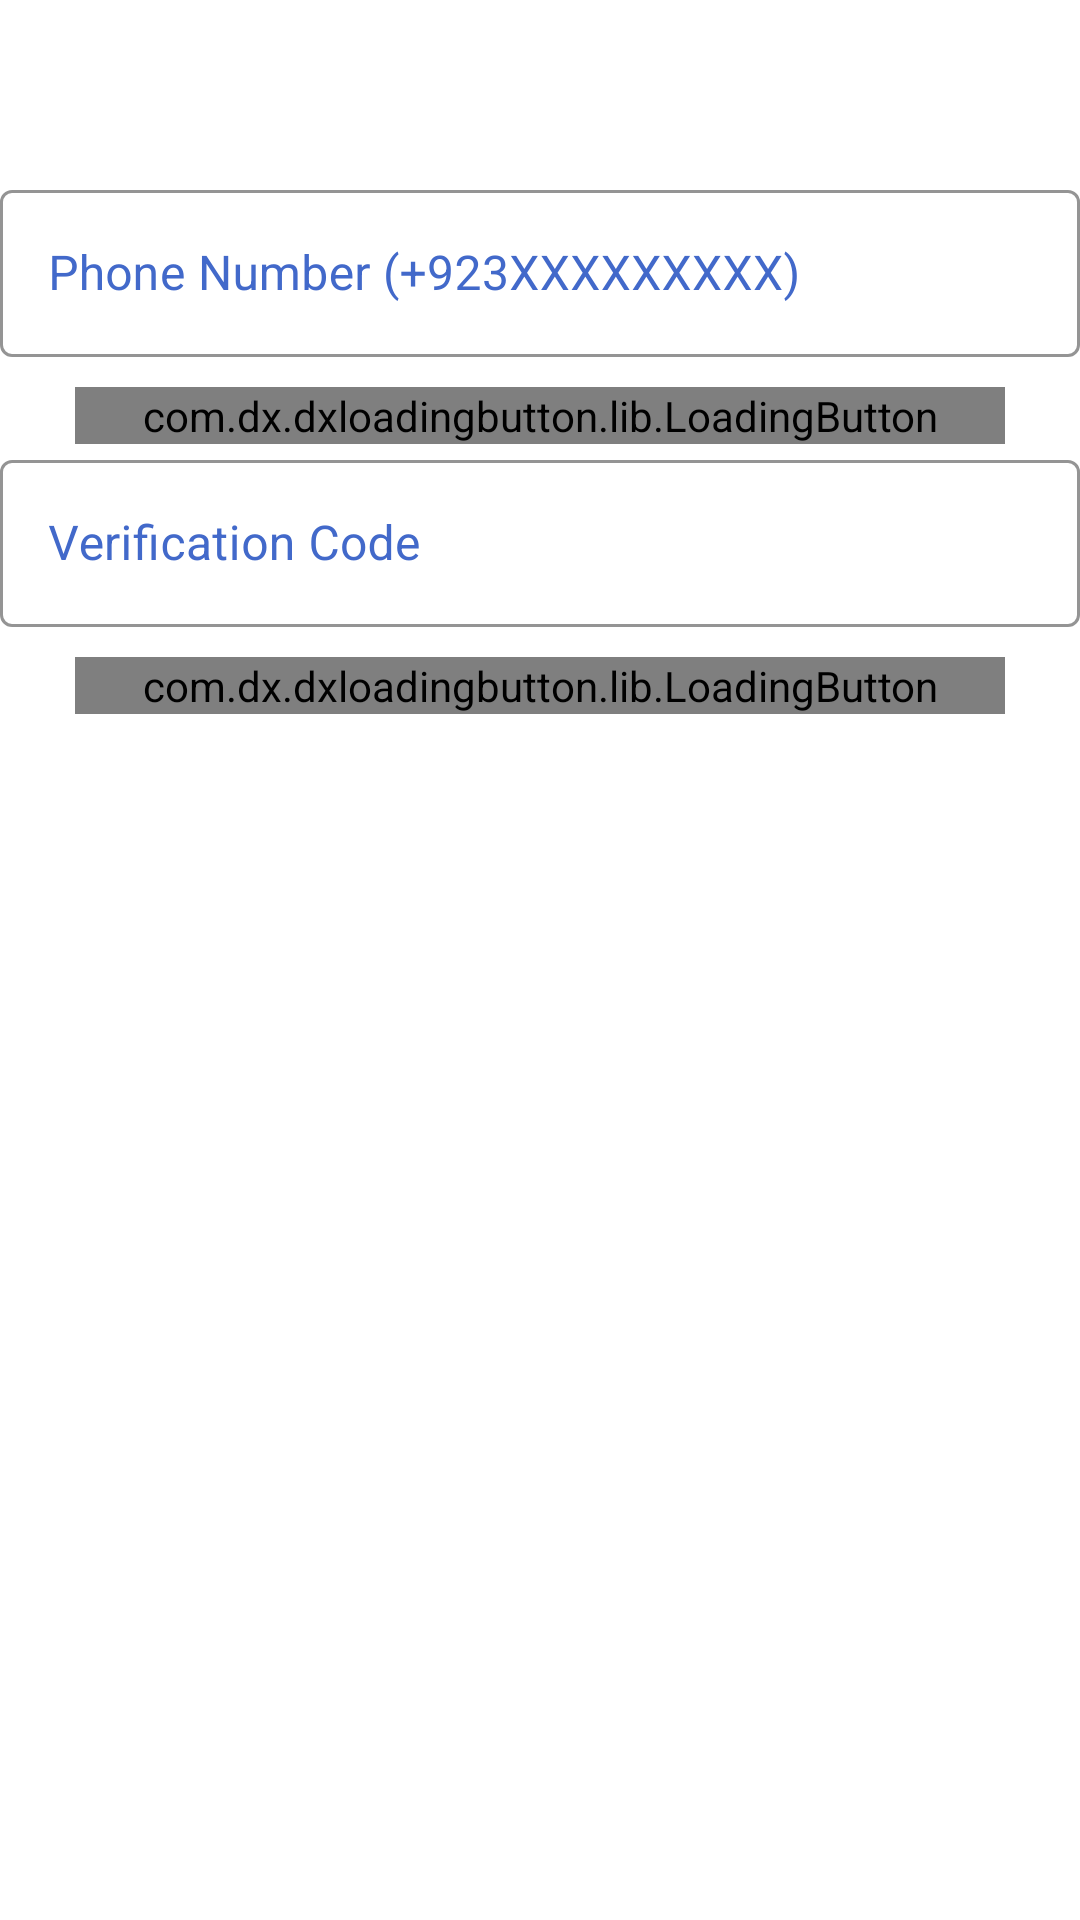

Write the Android layout XML for this screen, with the resource values it uses.
<!-- AndroidManifest.xml: application theme AppTheme -->
<!-- res/layout/activity_phone_auth.xml -->
<?xml version="1.0" encoding="utf-8"?>
<RelativeLayout xmlns:android="http://schemas.android.com/apk/res/android"
                android:layout_width="match_parent"
                android:layout_height="match_parent"
                xmlns:app="http://schemas.android.com/apk/res-auto"
                android:background="@android:color/white">




    <com.google.android.material.textfield.TextInputLayout
            android:layout_width="match_parent"
            android:layout_height="wrap_content"
            android:id="@+id/textInput_layout"
            android:layout_marginTop="10dp">




        <LinearLayout android:layout_width="match_parent"
                      android:layout_height="wrap_content"
                      android:layout_marginTop="3dp"
                      android:orientation="vertical"
                      android:id="@+id/linear_layout">


            <com.google.android.material.textfield.TextInputLayout
                    android:layout_width="match_parent"
                    android:layout_height="wrap_content"
                    android:layout_marginTop="45dp"
                    app:boxStrokeColor="@android:color/holo_green_dark"
                    android:textSize="20sp"
                    android:textColorHint="@color/colorAccent"
                    android:hint="Phone Number (+923XXXXXXXXX)"
                    style="@style/Widget.MaterialComponents.TextInputLayout.OutlinedBox"
            >
                <com.google.android.material.textfield.TextInputEditText
                        android:layout_width="match_parent"
                        android:layout_height="wrap_content"
                        android:id="@+id/phoneNumber_textView_PhoneAuthActivity"
                        android:inputType="phone"
                />

            </com.google.android.material.textfield.TextInputLayout>

            <com.dx.dxloadingbutton.lib.LoadingButton
                    android:layout_width="match_parent"
                    android:layout_height="wrap_content"
                    android:id="@+id/sendCode_Button_PhoneAuthActivity"
                    app:lb_btnText="Send Code"
                    android:layout_marginStart="25dp"
                    android:layout_marginEnd="25dp"
                    android:layout_marginTop="10dp"
                    app:lb_resetAfterFailed="true"
                    app:lb_btnRippleColor="@android:color/holo_purple"
                    app:lb_btnDisabledColor="@android:color/white"
                    app:lb_cornerRadius="32"
                    app:lb_rippleEnable="true"
                    />

            <com.google.android.material.textfield.TextInputLayout
                    android:layout_width="match_parent"
                    android:layout_height="wrap_content"
                    android:textSize="20sp"
                    android:textColorHint="@color/colorAccent"
                    android:hint="Verification Code"
                    app:boxStrokeColor="@android:color/holo_green_dark"
                    style="@style/Widget.MaterialComponents.TextInputLayout.OutlinedBox"
            >

                <com.google.android.material.textfield.TextInputEditText
                        android:layout_width="match_parent"
                        android:layout_height="wrap_content"
                        android:inputType="number"
                        android:id="@+id/code_textView_PhoneAuthActivity"

                />


            </com.google.android.material.textfield.TextInputLayout>







            <com.dx.dxloadingbutton.lib.LoadingButton
                    android:layout_width="match_parent"
                    android:layout_height="wrap_content"
                    android:id="@+id/verifyPhone_Button_PhoneAuthActivity"
                    app:lb_btnText="verify"
                    android:layout_marginStart="25dp"
                    android:layout_marginEnd="25dp"
                    android:layout_marginTop="10dp"
                    app:lb_resetAfterFailed="true"
                    app:lb_btnRippleColor="@android:color/holo_purple"
                    app:lb_btnDisabledColor="@android:color/white"
                    app:lb_cornerRadius="32"
                    app:lb_rippleEnable="true"
                    />





        </LinearLayout>


    </com.google.android.material.textfield.TextInputLayout>

</RelativeLayout>
<!-- resources referenced by this layout -->
<resources>
  <color name="colorAccent">#4269CA</color>
  <style name="AppTheme" parent="Theme.MaterialComponents.Light">
          
       
          <item name="colorPrimaryDark">@color/colorPrimaryDark</item>
          <item name="colorPrimary">@color/colorPrimary</item>
          <item name="colorAccent">@color/colorAccent</item>
      </style>
  <color name="colorPrimaryDark">#178523</color>
  <color name="colorPrimary">#349e39</color>
</resources>
